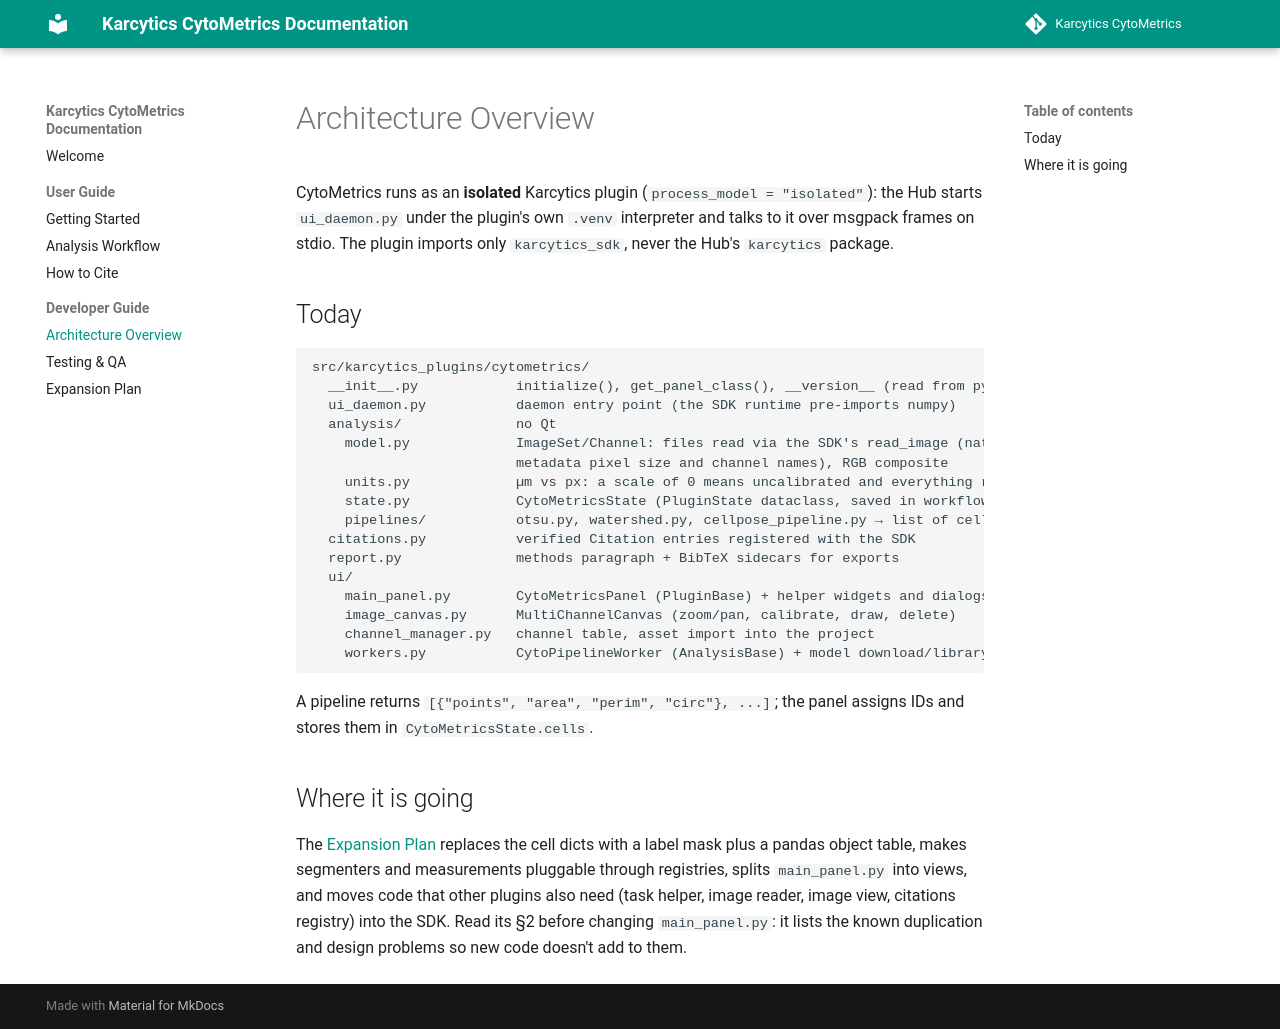

repository: KalaimaranB/Karcytics-cytometrics · page: developer/00_ARCHITECTURE_OVERVIEW/index.html · generator: mkdocs

# Architecture Overview

CytoMetrics runs as an **isolated** Karcytics plugin (`process_model = "isolated"`): the Hub starts `ui_daemon.py` under the plugin's own `.venv` interpreter and talks to it over msgpack frames on stdio. The plugin imports only `karcytics_sdk`, never the Hub's `karcytics` package.

## Today

```
src/karcytics_plugins/cytometrics/
  __init__.py            initialize(), get_panel_class(), __version__ (read from pyproject.toml)
  ui_daemon.py           daemon entry point (the SDK runtime pre-imports numpy)
  analysis/              no Qt
    model.py             ImageSet/Channel: files read via the SDK's read_image (native bit depth,
                         metadata pixel size and channel names), RGB composite
    units.py             µm vs px: a scale of 0 means uncalibrated and everything reads px
    state.py             CytoMetricsState (PluginState dataclass, saved in workflows; scale_source)
    pipelines/           otsu.py, watershed.py, cellpose_pipeline.py → list of cell dicts
  citations.py           verified Citation entries registered with the SDK
  report.py              methods paragraph + BibTeX sidecars for exports
  ui/
    main_panel.py        CytoMetricsPanel (PluginBase) + helper widgets and dialogs
    image_canvas.py      MultiChannelCanvas (zoom/pan, calibrate, draw, delete)
    channel_manager.py   channel table, asset import into the project
    workers.py           CytoPipelineWorker (AnalysisBase) + model download/library loading tasks
```

A pipeline returns `[{"points", "area", "perim", "circ"}, ...]`; the panel assigns IDs and stores them in `CytoMetricsState.cells`.

## Where it is going

The [Expansion Plan](plans/EXPANSION_PLAN.md) replaces the cell dicts with a label mask plus a pandas object table, makes segmenters and measurements pluggable through registries, splits `main_panel.py` into views, and moves code that other plugins also need (task helper, image reader, image view, citations registry) into the SDK. Read its §2 before changing `main_panel.py`: it lists the known duplication and design problems so new code doesn't add to them.
